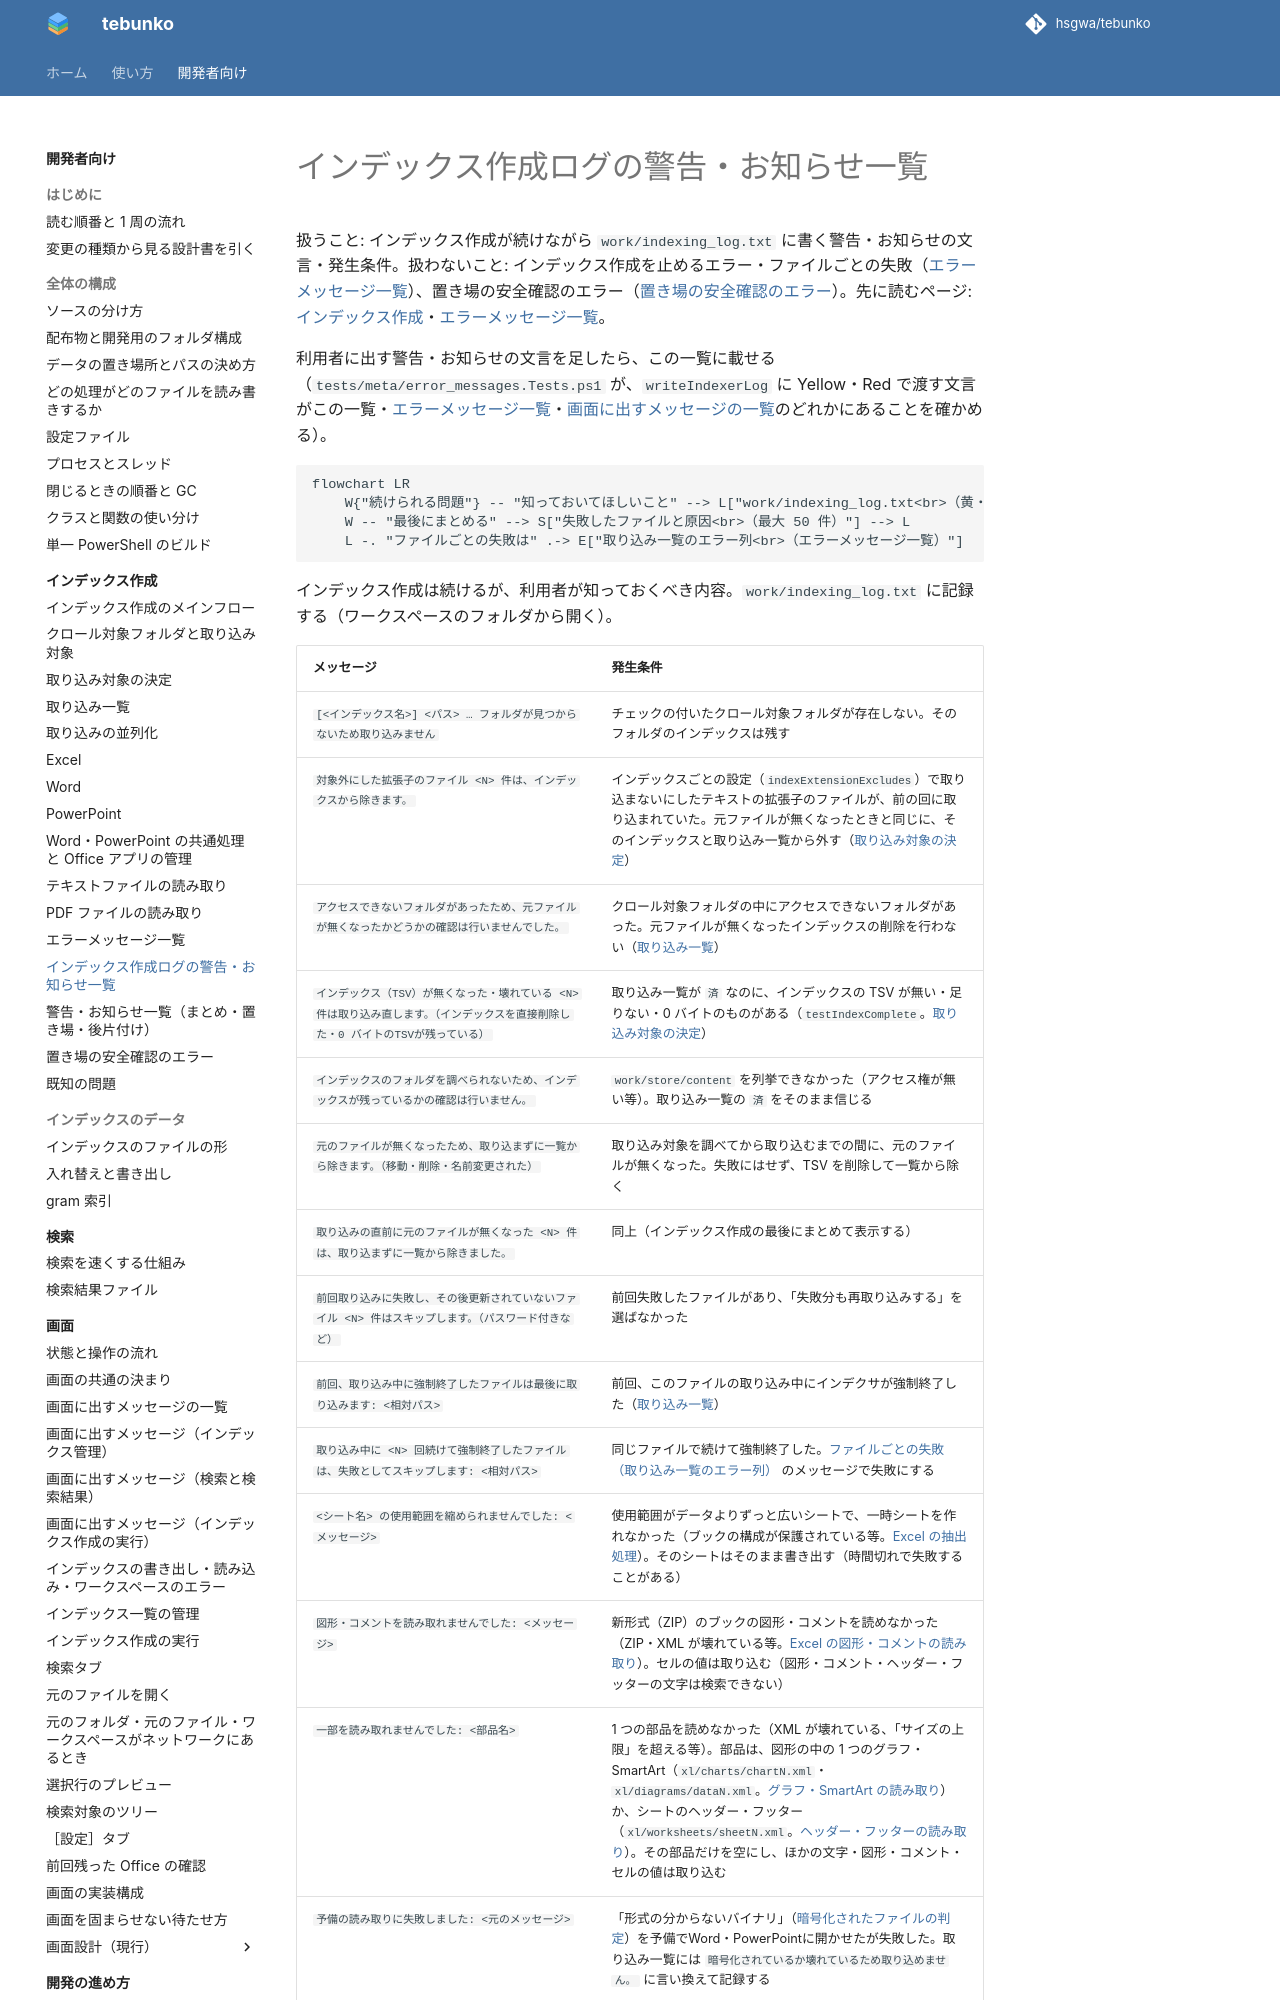

repository: hsgwa/tebunko · page: design/indexing/log-warnings/index.html · generator: mkdocs

# インデックス作成ログの警告・お知らせ一覧

扱うこと: インデックス作成が続けながら `work/indexing_log.txt` に書く警告・お知らせの文言・発生条件。扱わないこと: インデックス作成を止めるエラー・ファイルごとの失敗（[エラーメッセージ一覧](errors.md)）、置き場の安全確認のエラー（[置き場の安全確認のエラー](errors-store.md)）。先に読むページ: [インデックス作成](index.md)・[エラーメッセージ一覧](errors.md)。

利用者に出す警告・お知らせの文言を足したら、この一覧に載せる（`tests/meta/error_messages.Tests.ps1` が、`writeIndexerLog` に Yellow・Red で渡す文言がこの一覧・[エラーメッセージ一覧](errors.md)・[画面に出すメッセージの一覧](../gui/messages.md)のどれかにあることを確かめる）。

```mermaid
flowchart LR
    W{"続けられる問題"} -- "知っておいてほしいこと" --> L["work/indexing_log.txt<br>（黄・赤で書く）"] --> U["利用者がワークスペースの<br>ログのファイルを開く"]
    W -- "最後にまとめる" --> S["失敗したファイルと原因<br>（最大 50 件）"] --> L
    L -. "ファイルごとの失敗は" .-> E["取り込み一覧のエラー列<br>（エラーメッセージ一覧）"]
```

インデックス作成は続けるが、利用者が知っておくべき内容。`work/indexing_log.txt` に記録する（ワークスペースのフォルダから開く）。
